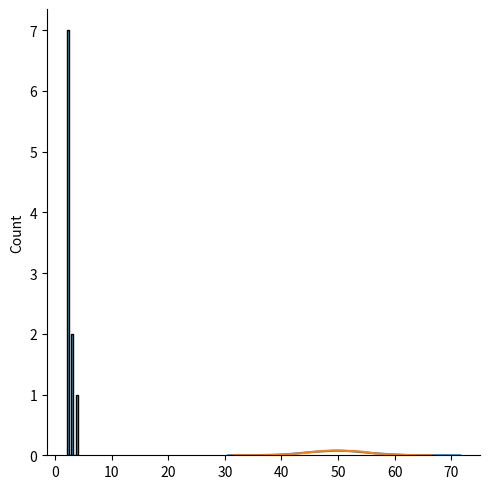

Python code for this plot:
#BINOMIAL DISTRIBUTION

"""
Binomial Distribution is a Discrete Distribution.
It describes the outcome of binary scenarios,
e.g. toss of a coin, it will either be head or tails.

It has three parameters:
n - number of trials.
p - probability of occurence of each trial (e.g. for toss of a coin 0.5 each).
size - The shape of the returned array.

Discrete Distribution:The distribution is defined at separate set of events, e.g. a coin toss's result is discrete
as it can be only head or tails

whereas height of people is continuous
as it can be 170, 170.1, 170.11 and so on.
"""


from numpy import random
import matplotlib.pyplot as plt
import seaborn as sns

x = random.binomial(n=5, p=0.5, size=10) # 5 = trial, 10 = generate 10 data
print(x)



#visualization

sns.displot(x)
plt.show()

"""
The main difference is that normal distribution is continous whereas binomial is discrete, 
but if there are enough data points it will be quite similar to normal distribution 
with certain loc and scale.
"""

sns.distplot(random.normal(loc=50, scale=5, size=1000), hist=False, label='normal')
sns.distplot(random.binomial(n=100, p=0.5, size=1000), hist=False, label='binomial')

plt.show()